2-way image classification set "anthyllis vulneraria l vs mentha aquatica l" from GitHub (Fryro/leavesdeeplearning); label vocabulary: Anthyllis vulneraria, Mentha aquatica.

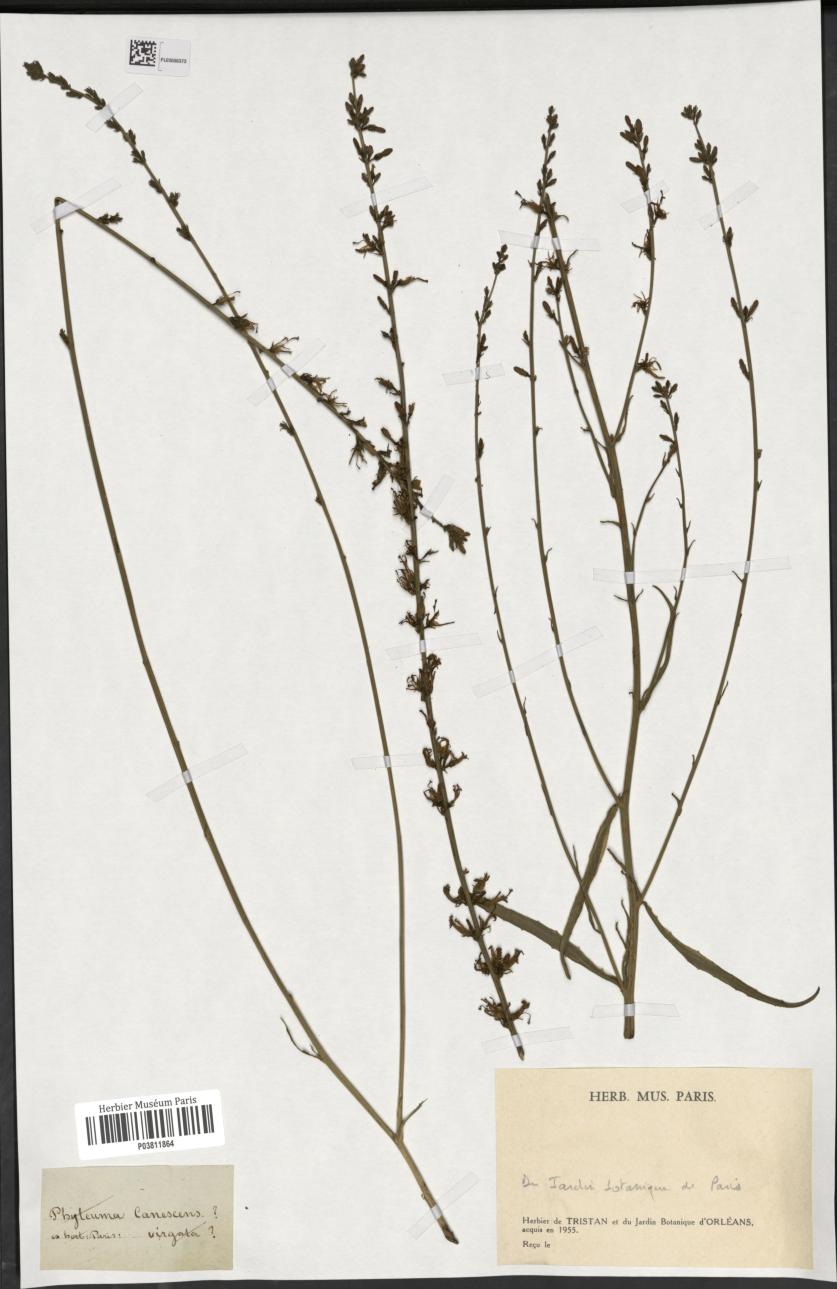
Label: Mentha aquatica

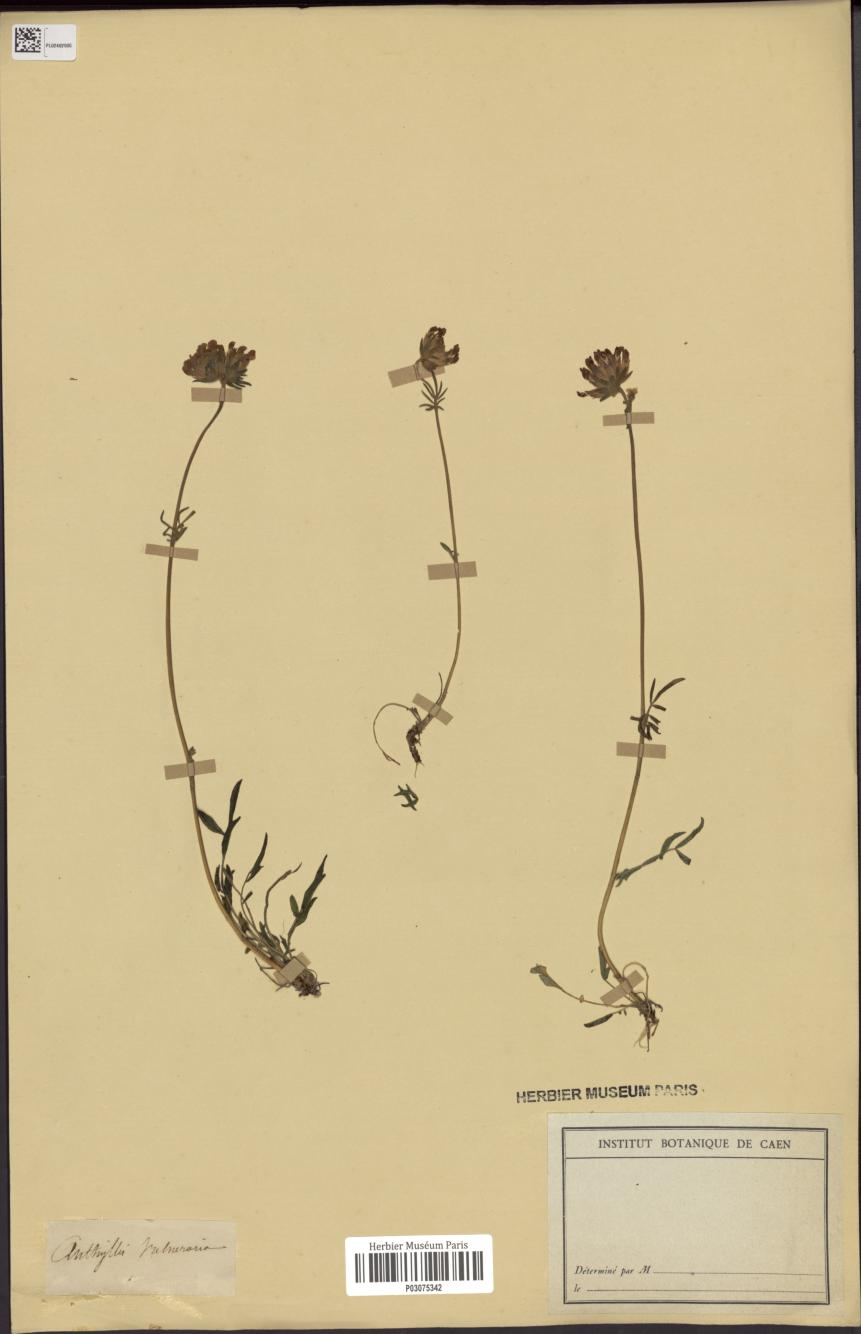
Label: Anthyllis vulneraria

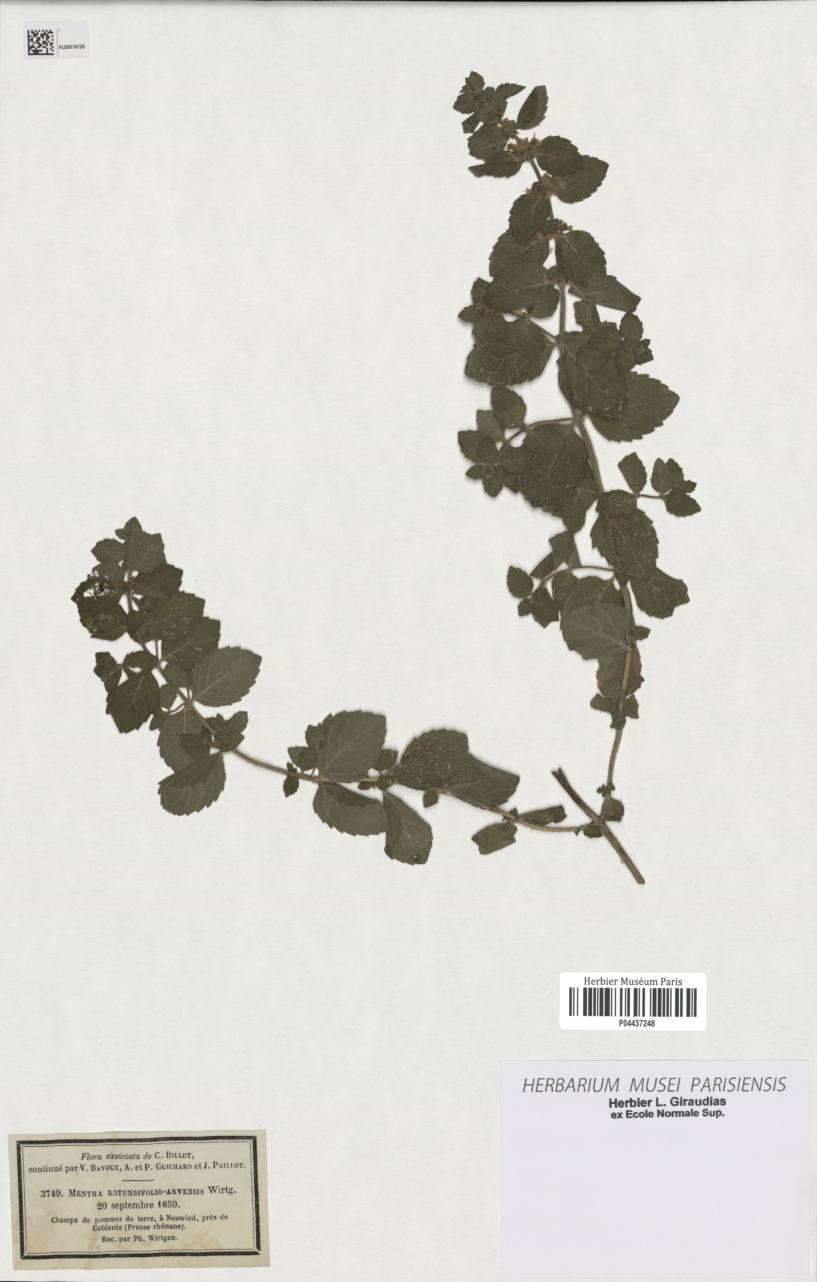
Label: Mentha aquatica

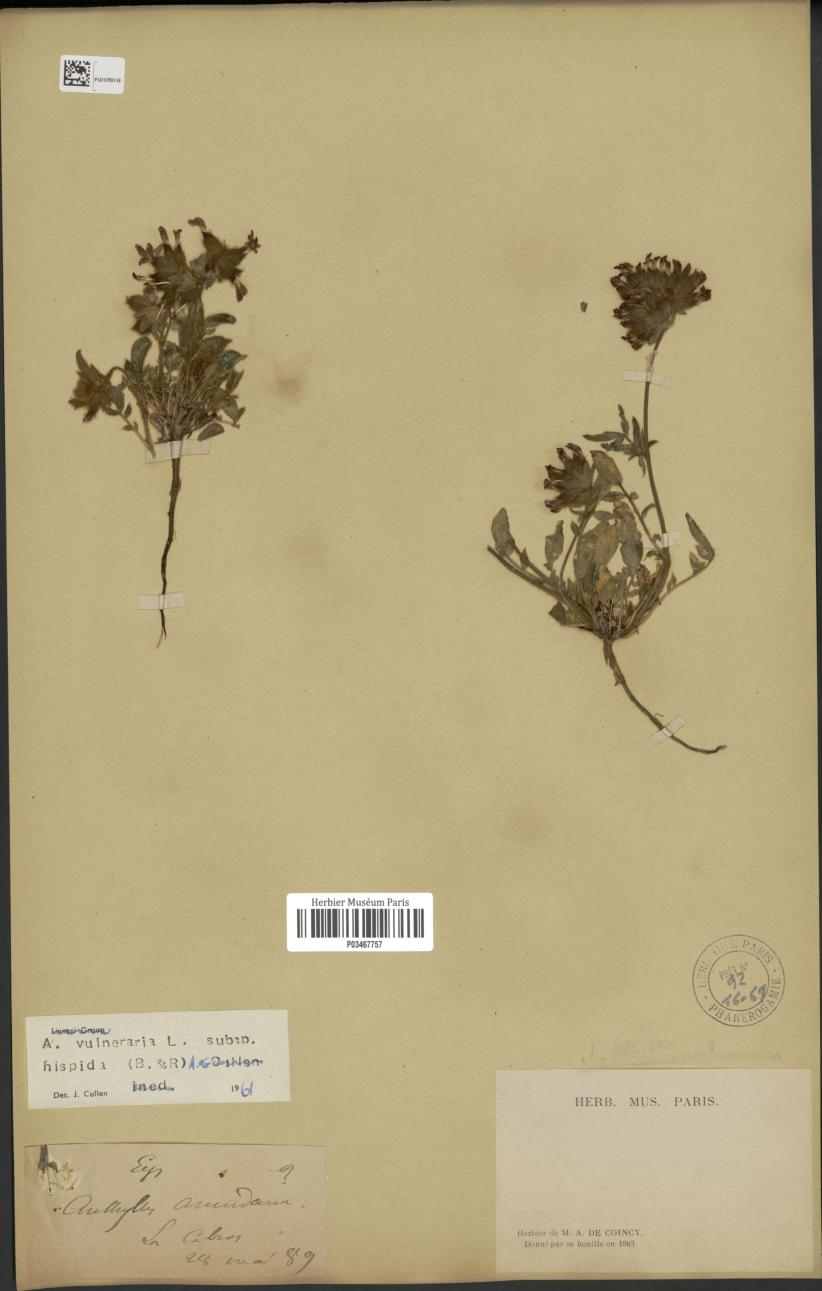
Label: Anthyllis vulneraria

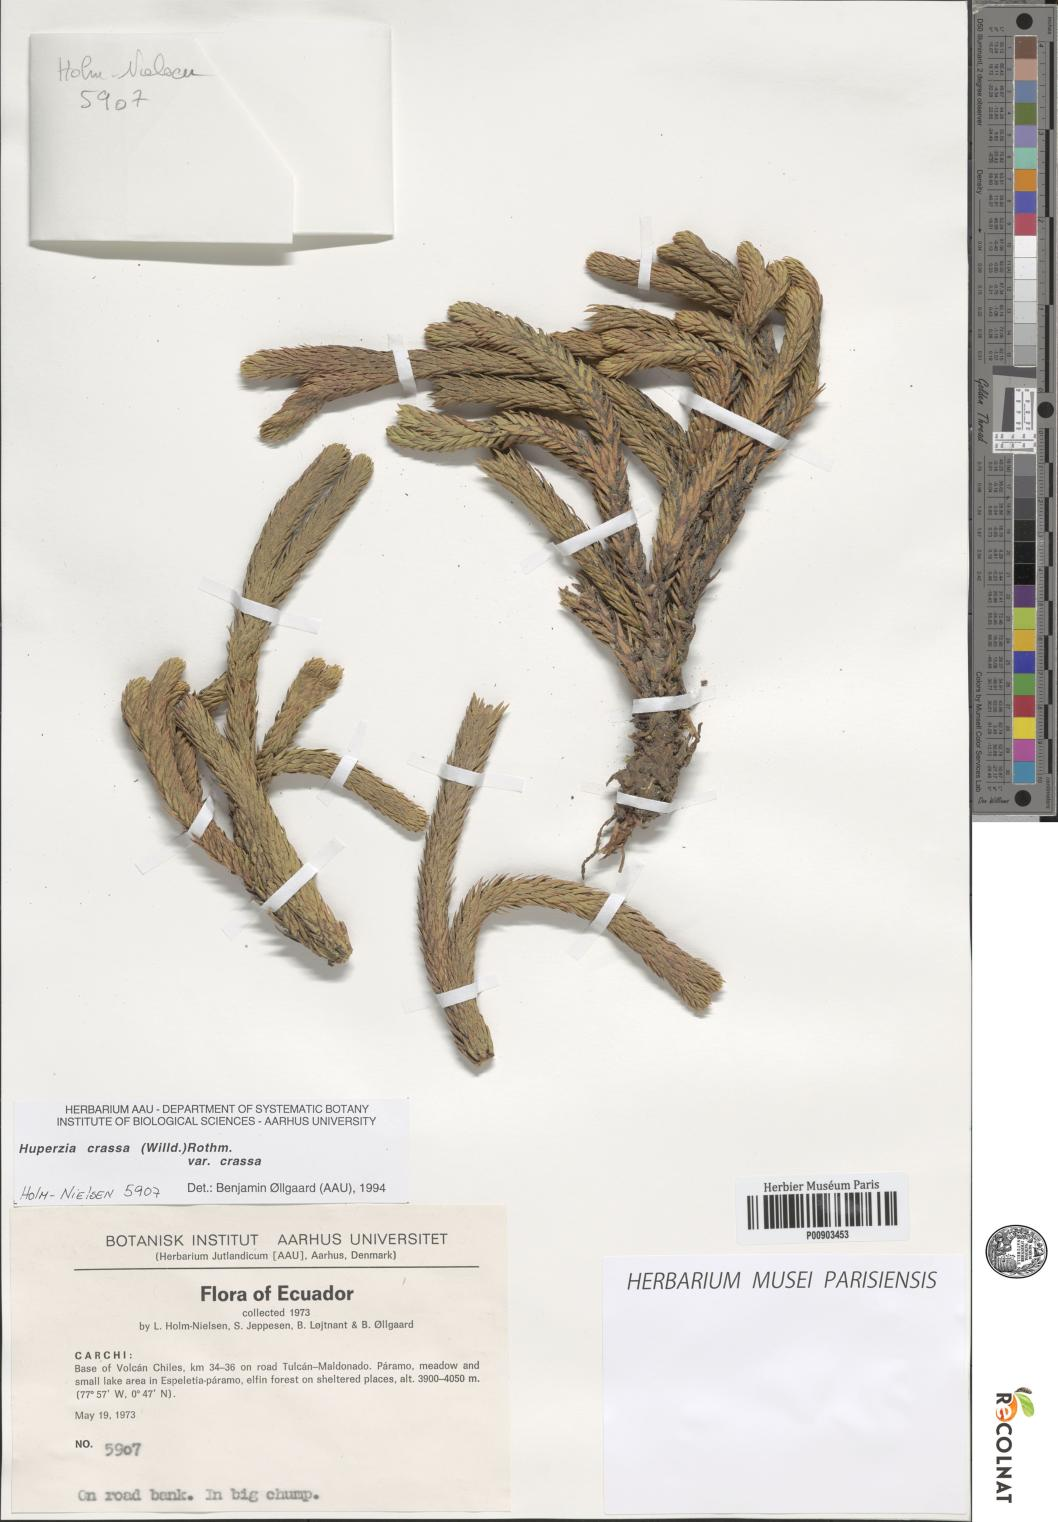
Label: Mentha aquatica

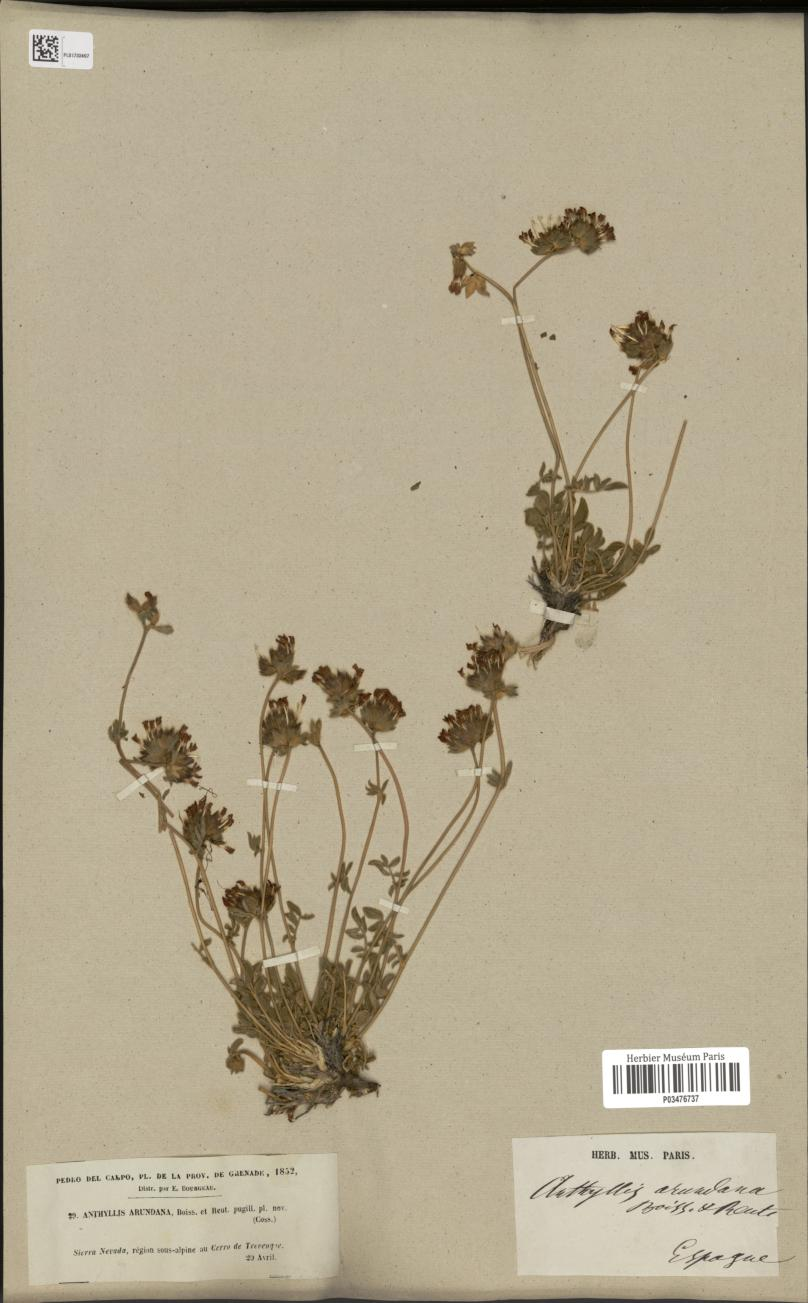
Label: Anthyllis vulneraria
